The GitHub repository afinch99/Blood-Cell-Classification contains a labelled image folder "dataset2-predictions" with 4 categories: eosinophil, lymphocyte, monocyte, neutrophil. Examples follow, each with its label.

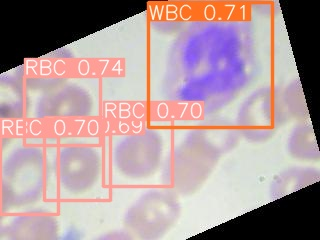
Label: neutrophil

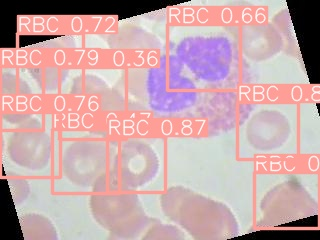
Label: eosinophil

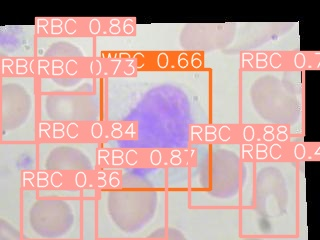
Label: monocyte

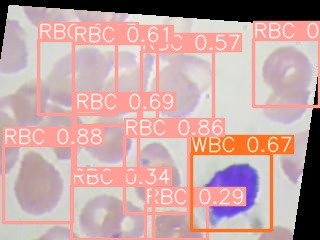
Label: lymphocyte

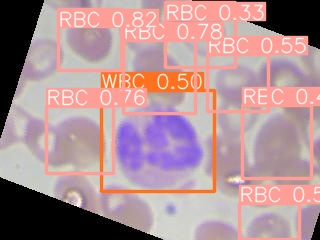
Label: neutrophil

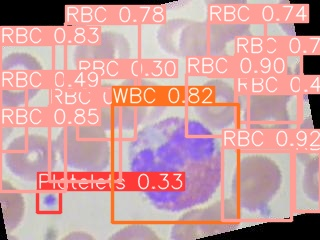
Label: eosinophil
